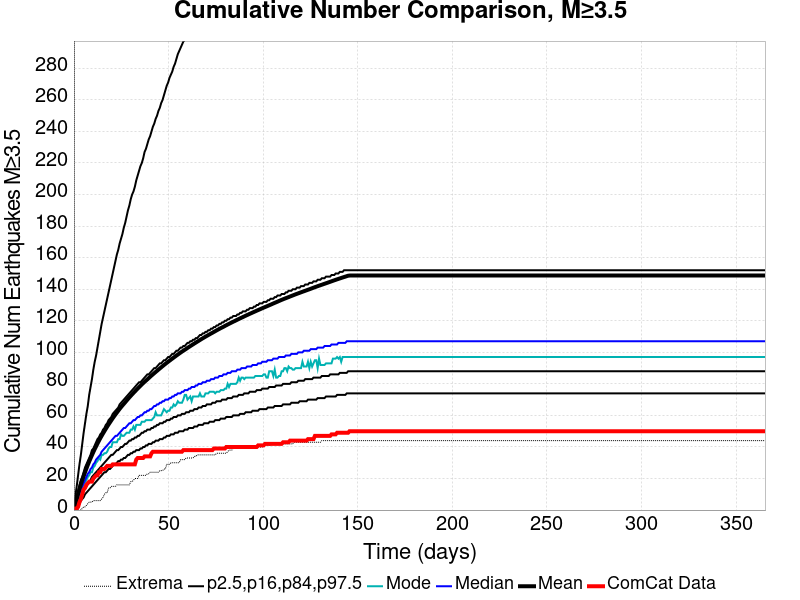

The table this chart was drawn from, first rows:
Time (days), ComCat Data, Simulation Mean, Simulation Median, Simulation Mode, Simulation Minimum, Simulation Maximum, 2.5 %-ile, 16 %-ile, 84 %-ile, 97.5 %-ile
0.0, 0.0, 0.0, 0.0, 0.0, 0.0, 0.0, 0.0, 0.0, 0.0, 0.0
0.732, 1.0, 3.518, 3.0, 2.0, 0.0, 1293, 0.0, 1.0, 5.0, 9.0
1.464, 1.0, 6.94, 6.0, 5.0, 0.0, 1668, 1.0, 3.0, 9.0, 15.0
2.196, 2.0, 10.2, 8.0, 7.0, 0.0, 2332, 3.0, 5.0, 12.0, 22.0
2.928, 5.0, 13.3, 11.0, 10.0, 0.0, 2674, 4.0, 7.0, 16.0, 29.0
3.66, 7.0, 16.18, 13.0, 12.0, 0.0, 2882, 6.0, 9.0, 19.0, 35.0
4.392, 10.0, 18.9, 15.0, 14.0, 1.0, 3022, 7.0, 11.0, 21.0, 42.0
5.124, 13.0, 21.53, 17.0, 16.0, 2.0, 3193, 8.0, 12.0, 24.0, 49.0
5.856, 14.0, 23.97, 19.0, 17.0, 2.0, 3276, 10.0, 14.0, 27.0, 55.0
6.588, 16.0, 26.31, 21.0, 19.0, 3.0, 3357, 11.0, 15.0, 29.0, 61.0
7.32, 17.0, 28.58, 23.0, 21.0, 4.0, 3419, 12.0, 17.0, 31.0, 66.0
8.052, 18.0, 30.75, 24.0, 22.0, 5.0, 3521, 13.0, 18.0, 33.0, 73.0
8.784, 18.0, 32.79, 26.0, 24.0, 5.0, 3592, 14.0, 19.0, 35.0, 78.0
9.516, 18.0, 34.78, 27.0, 24.0, 5.0, 3637, 15.0, 21.0, 38.0, 83.0
10.25, 20.0, 36.75, 29.0, 27.0, 6.0, 3688, 16.0, 22.0, 39.0, 89.0
10.98, 21.0, 38.67, 30.0, 28.0, 6.0, 3728, 17.0, 23.0, 41.0, 94.0
11.71, 22.0, 40.43, 32.0, 30.0, 6.0, 3777, 18.0, 24.0, 43.0, 98.0
12.44, 22.0, 42.16, 33.0, 31.0, 6.0, 3909, 19.0, 25.0, 45.0, 103.0
13.18, 24.0, 43.85, 34.0, 33.0, 6.0, 3944, 20.0, 26.0, 46.0, 108.0
13.91, 24.0, 45.5, 35.0, 32.0, 6.0, 3997, 21.0, 27.0, 48.0, 113.0
14.64, 26.0, 47.05, 37.0, 35.0, 7.0, 4026, 22.0, 28.0, 49.0, 118.0
15.37, 26.0, 48.56, 38.0, 35.0, 8.0, 4069, 23.0, 29.0, 51.0, 122.0
16.1, 26.0, 50.03, 39.0, 36.0, 10.0, 4113, 24.0, 30.0, 52.0, 126.0
16.84, 27.0, 51.46, 40.0, 36.0, 11.0, 4140, 24.0, 31.0, 54.0, 130.0
17.57, 28.0, 52.89, 41.0, 37.0, 11.0, 4187, 25.0, 32.0, 55.0, 134.0
18.3, 28.0, 54.25, 42.0, 39.0, 14.0, 4221, 26.0, 33.0, 57.0, 138.0
19.03, 28.0, 55.56, 43.0, 40.0, 14.0, 4256, 26.0, 34.0, 58.0, 142.0
19.76, 28.0, 56.9, 44.0, 40.0, 15.0, 4284, 27.0, 35.0, 59.0, 146.0
20.49, 29.0, 58.19, 45.0, 43.0, 15.0, 4321, 28.0, 35.0, 61.0, 150.0
21.23, 29.0, 59.42, 46.0, 43.0, 15.0, 4343, 29.0, 36.0, 62.0, 154.0
21.96, 29.0, 60.62, 47.0, 43.0, 15.0, 4378, 29.0, 37.0, 63.0, 158.0
22.69, 29.0, 61.79, 47.0, 43.0, 16.0, 4408, 30.0, 38.0, 64.0, 162.0
23.42, 29.0, 62.96, 48.0, 45.0, 16.0, 4428, 31.0, 38.0, 65.0, 165.0
24.15, 29.0, 64.13, 49.0, 45.0, 16.0, 4458, 31.0, 39.0, 67.0, 169.0
24.89, 29.0, 65.21, 50.0, 48.0, 16.0, 4494, 32.0, 40.0, 68.0, 172.0
25.62, 29.0, 66.28, 51.0, 47.0, 16.0, 4532, 32.0, 40.0, 69.0, 175.0
26.35, 29.0, 67.3, 52.0, 47.0, 16.0, 4558, 33.0, 41.0, 70.0, 179.0
27.08, 29.0, 68.3, 52.0, 48.0, 16.0, 4577, 33.0, 42.0, 71.0, 182.0
27.81, 29.0, 69.37, 53.0, 49.0, 16.0, 4599, 34.0, 42.0, 72.0, 186.0
28.55, 29.0, 70.38, 54.0, 49.0, 16.0, 4619, 35.0, 43.0, 73.0, 190.0
29.28, 29.0, 71.39, 55.0, 49.0, 16.0, 4629, 35.0, 44.0, 74.0, 193.0
30.01, 29.0, 72.37, 55.0, 51.0, 18.0, 4649, 36.0, 44.0, 75.0, 197.0
30.74, 29.0, 73.34, 56.0, 51.0, 18.0, 4687, 36.0, 45.0, 76.0, 200.0
31.47, 29.0, 74.26, 57.0, 53.0, 19.0, 4778, 37.0, 45.0, 77.0, 202.0
32.21, 29.0, 75.16, 57.0, 51.0, 20.0, 4847, 37.0, 46.0, 78.0, 205.0
32.94, 32.0, 76.1, 58.0, 54.0, 20.0, 4885, 38.0, 46.0, 79.0, 209.0
33.67, 33.0, 77.01, 59.0, 54.0, 20.0, 4911, 38.0, 47.0, 80.0, 212.0
34.4, 33.0, 77.9, 59.0, 54.0, 22.0, 4938, 38.0, 47.0, 81.0, 215.0
35.13, 33.0, 78.76, 60.0, 54.0, 22.0, 4960, 39.0, 48.0, 81.0, 218.0
35.87, 33.0, 79.62, 60.0, 56.0, 22.0, 4983, 39.0, 49.0, 82.0, 220.0
36.6, 33.0, 80.48, 61.0, 56.0, 22.0, 4997, 40.0, 49.0, 83.0, 223.0
37.33, 34.0, 81.29, 62.0, 56.0, 22.0, 5011, 40.0, 50.0, 84.0, 227.0
38.06, 34.0, 82.08, 62.0, 57.0, 22.0, 5031, 41.0, 50.0, 85.0, 229.0
38.79, 34.0, 82.86, 63.0, 57.0, 23.0, 5134, 41.0, 51.0, 86.0, 232.0
39.53, 34.0, 83.66, 63.0, 57.0, 23.0, 5302, 42.0, 51.0, 86.0, 235.0
40.26, 34.0, 84.47, 64.0, 57.0, 24.0, 5457, 42.0, 51.0, 87.0, 237.0
40.99, 36.0, 85.27, 64.0, 57.0, 24.0, 5559, 42.0, 52.0, 88.0, 240.0
41.72, 37.0, 86.02, 65.0, 58.0, 24.0, 5661, 43.0, 52.0, 89.0, 243.0
42.45, 37.0, 86.78, 66.0, 59.0, 24.0, 5753, 43.0, 53.0, 90.0, 245.0
43.19, 37.0, 87.54, 66.0, 62.0, 24.0, 5817, 44.0, 53.0, 90.0, 248.0
... 440 more rows
